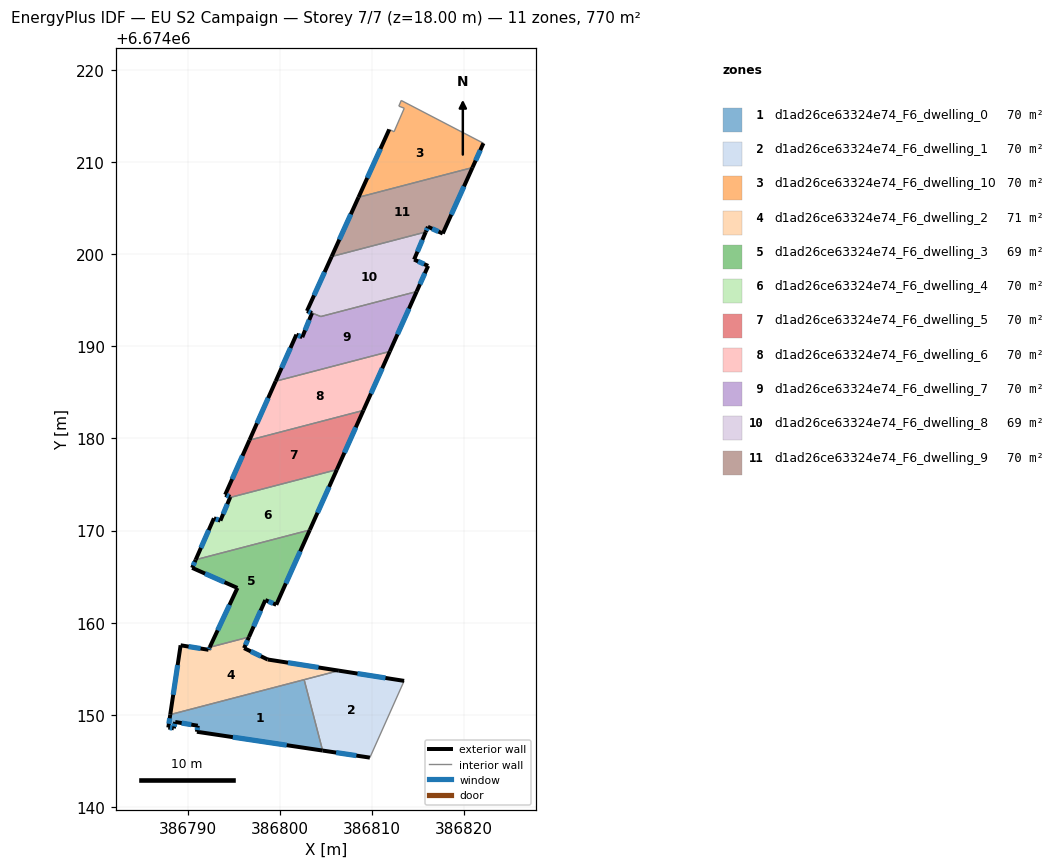
=== STOREY PLAN SPEC (per zone: floor XY polygon, exterior-wall plan segments, windows/doors) ===
zone 1: d1ad26ce63324e74_F6_dwelling_0  (70.0 m²)
  floor: (386802.62, 6674153.81) (386804.62, 6674146.12) (386790.98, 6674148.16) (386791.07, 6674148.82) (386788.62, 6674149.22) (386788.47, 6674148.54) (386787.87, 6674148.62) (386788.08, 6674150.02)
  exterior wall: (386788.62, 6674149.22) – (386791.07, 6674148.82)  [2.5 m]
    window: (386789.32, 6674149.10) – (386790.37, 6674148.93)  [1.4 m²]
  exterior wall: (386788.47, 6674148.54) – (386788.62, 6674149.22)  [0.7 m]
    window: (386788.51, 6674148.73) – (386788.58, 6674149.02)  [0.4 m²]
  exterior wall: (386787.87, 6674148.62) – (386788.47, 6674148.54)  [0.6 m]
    window: (386788.04, 6674148.60) – (386788.30, 6674148.56)  [0.3 m²]
  exterior wall: (386788.08, 6674150.02) – (386787.87, 6674148.62)  [1.4 m]
    window: (386788.02, 6674149.62) – (386787.93, 6674149.02)  [0.8 m²]
  exterior wall: (386790.98, 6674148.16) – (386804.62, 6674146.12)  [13.8 m]
    window: (386794.88, 6674147.58) – (386800.73, 6674146.70)  [7.6 m²]
  exterior wall: (386791.07, 6674148.82) – (386790.98, 6674148.16)  [0.7 m]
    window: (386791.04, 6674148.63) – (386791.00, 6674148.35)  [0.4 m²]
  interior walls: 2
zone 2: d1ad26ce63324e74_F6_dwelling_1  (70.0 m²)
  floor: (386813.47, 6674153.68) (386809.76, 6674145.35) (386804.62, 6674146.12) (386802.62, 6674153.81) (386806.39, 6674154.79)
  exterior wall: (386804.62, 6674146.12) – (386809.76, 6674145.35)  [5.2 m]
    window: (386806.09, 6674145.90) – (386808.29, 6674145.57)  [2.9 m²]
  exterior wall: (386813.47, 6674153.68) – (386806.39, 6674154.79)  [7.2 m]
    window: (386811.45, 6674154.00) – (386808.41, 6674154.48)  [4.0 m²]
  interior walls: 3
zone 3: d1ad26ce63324e74_F6_dwelling_10  (70.0 m²)
  floor: (386822.08, 6674212.05) (386820.89, 6674209.41) (386808.52, 6674206.18) (386811.86, 6674213.55) (386812.38, 6674213.30) (386813.49, 6674215.86) (386812.90, 6674216.08) (386813.16, 6674216.70)
  exterior wall: (386820.89, 6674209.41) – (386822.08, 6674212.05)  [2.9 m]
    window: (386821.23, 6674210.17) – (386821.74, 6674211.30)  [1.6 m²]
  exterior wall: (386811.86, 6674213.55) – (386808.52, 6674206.18)  [8.1 m]
    window: (386810.90, 6674211.45) – (386809.47, 6674208.29)  [4.5 m²]
  interior walls: 6
zone 4: d1ad26ce63324e74_F6_dwelling_2  (71.4 m²)
  floor: (386806.39, 6674154.79) (386788.08, 6674150.02) (386789.21, 6674157.55) (386792.24, 6674157.06) (386792.37, 6674157.33) (386796.63, 6674158.44) (386796.10, 6674157.24) (386798.66, 6674156.01)
  exterior wall: (386789.21, 6674157.55) – (386788.08, 6674150.02)  [7.6 m]
    window: (386788.89, 6674155.40) – (386788.40, 6674152.17)  [4.2 m²]
  exterior wall: (386792.24, 6674157.06) – (386789.21, 6674157.55)  [3.1 m]
    window: (386791.37, 6674157.20) – (386790.07, 6674157.41)  [1.7 m²]
  exterior wall: (386792.37, 6674157.33) – (386792.24, 6674157.06)  [0.3 m]
    window: (386792.33, 6674157.25) – (386792.28, 6674157.14)  [0.2 m²]
  exterior wall: (386796.10, 6674157.24) – (386796.63, 6674158.44)  [1.3 m]
    window: (386796.25, 6674157.58) – (386796.48, 6674158.10)  [0.7 m²]
  exterior wall: (386798.66, 6674156.01) – (386796.10, 6674157.24)  [2.8 m]
    window: (386797.93, 6674156.36) – (386796.83, 6674156.89)  [1.6 m²]
  exterior wall: (386806.39, 6674154.79) – (386798.66, 6674156.01)  [7.8 m]
    window: (386804.18, 6674155.14) – (386800.87, 6674155.66)  [4.3 m²]
  interior walls: 3
zone 5: d1ad26ce63324e74_F6_dwelling_3  (68.6 m²)
  floor: (386803.23, 6674170.07) (386799.59, 6674161.95) (386798.40, 6674162.46) (386796.63, 6674158.44) (386792.37, 6674157.33) (386795.38, 6674163.77) (386790.46, 6674165.96) (386790.85, 6674166.84)
  exterior wall: (386795.38, 6674163.77) – (386792.37, 6674157.33)  [7.1 m]
    window: (386794.52, 6674161.93) – (386793.23, 6674159.17)  [3.9 m²]
  exterior wall: (386790.46, 6674165.96) – (386795.38, 6674163.77)  [5.4 m]
    window: (386791.86, 6674165.33) – (386793.97, 6674164.40)  [3.0 m²]
  exterior wall: (386790.85, 6674166.84) – (386790.46, 6674165.96)  [1.0 m]
    window: (386790.74, 6674166.59) – (386790.57, 6674166.21)  [0.5 m²]
  exterior wall: (386799.59, 6674161.95) – (386803.23, 6674170.07)  [8.9 m]
    window: (386800.63, 6674164.27) – (386802.19, 6674167.75)  [4.9 m²]
  exterior wall: (386798.40, 6674162.46) – (386799.59, 6674161.95)  [1.3 m]
    window: (386798.74, 6674162.31) – (386799.25, 6674162.09)  [0.7 m²]
  exterior wall: (386796.63, 6674158.44) – (386798.40, 6674162.46)  [4.4 m]
    window: (386797.14, 6674159.59) – (386797.90, 6674161.31)  [2.4 m²]
  interior walls: 2
zone 6: d1ad26ce63324e74_F6_dwelling_4  (70.0 m²)
  floor: (386806.17, 6674176.61) (386803.23, 6674170.07) (386790.85, 6674166.84) (386792.82, 6674171.33) (386793.53, 6674171.08) (386794.58, 6674173.59)
  exterior wall: (386793.53, 6674171.08) – (386792.82, 6674171.33)  [0.7 m]
    window: (386793.33, 6674171.15) – (386793.02, 6674171.26)  [0.4 m²]
  exterior wall: (386794.58, 6674173.59) – (386793.53, 6674171.08)  [2.7 m]
    window: (386794.28, 6674172.88) – (386793.83, 6674171.80)  [1.5 m²]
  exterior wall: (386803.23, 6674170.07) – (386806.17, 6674176.61)  [7.2 m]
    window: (386804.07, 6674171.94) – (386805.33, 6674174.74)  [4.0 m²]
  exterior wall: (386792.82, 6674171.33) – (386790.85, 6674166.84)  [4.9 m]
    window: (386792.26, 6674170.05) – (386791.41, 6674168.12)  [2.7 m²]
  interior walls: 2
zone 7: d1ad26ce63324e74_F6_dwelling_5  (70.0 m²)
  floor: (386809.05, 6674183.05) (386806.17, 6674176.61) (386794.58, 6674173.59) (386794.61, 6674173.66) (386794.05, 6674173.90) (386796.68, 6674179.82)
  exterior wall: (386794.05, 6674173.90) – (386794.61, 6674173.66)  [0.6 m]
    window: (386794.21, 6674173.83) – (386794.45, 6674173.73)  [0.3 m²]
  exterior wall: (386796.68, 6674179.82) – (386794.05, 6674173.90)  [6.5 m]
    window: (386795.93, 6674178.13) – (386794.80, 6674175.59)  [3.6 m²]
  exterior wall: (386806.17, 6674176.61) – (386809.05, 6674183.05)  [7.0 m]
    window: (386806.99, 6674178.45) – (386808.23, 6674181.21)  [3.9 m²]
  exterior wall: (386794.61, 6674173.66) – (386794.58, 6674173.59)  [0.1 m]
  interior walls: 2
zone 8: d1ad26ce63324e74_F6_dwelling_6  (70.0 m²)
  floor: (386811.92, 6674189.45) (386809.05, 6674183.05) (386796.68, 6674179.82) (386799.53, 6674186.22)
  exterior wall: (386809.05, 6674183.05) – (386811.92, 6674189.45)  [7.0 m]
    window: (386809.87, 6674184.88) – (386811.10, 6674187.62)  [3.9 m²]
  exterior wall: (386799.53, 6674186.22) – (386796.68, 6674179.82)  [7.0 m]
    window: (386798.72, 6674184.39) – (386797.50, 6674181.65)  [3.9 m²]
  interior walls: 2
zone 9: d1ad26ce63324e74_F6_dwelling_7  (70.4 m²)
  floor: (386814.83, 6674195.95) (386811.92, 6674189.45) (386799.53, 6674186.22) (386801.78, 6674191.28) (386802.42, 6674191.00) (386803.47, 6674193.62) (386802.92, 6674193.84) (386802.93, 6674193.85) (386804.42, 6674193.24)
  exterior wall: (386811.92, 6674189.45) – (386814.83, 6674195.95)  [7.1 m]
    window: (386812.75, 6674191.31) – (386814.00, 6674194.09)  [3.9 m²]
  exterior wall: (386801.78, 6674191.28) – (386799.53, 6674186.22)  [5.5 m]
    window: (386801.14, 6674189.83) – (386800.17, 6674187.66)  [3.0 m²]
  exterior wall: (386802.42, 6674191.00) – (386801.78, 6674191.28)  [0.7 m]
    window: (386802.23, 6674191.08) – (386801.96, 6674191.20)  [0.4 m²]
  exterior wall: (386803.47, 6674193.62) – (386802.42, 6674191.00)  [2.8 m]
    window: (386803.17, 6674192.87) – (386802.72, 6674191.75)  [1.6 m²]
  exterior wall: (386802.92, 6674193.84) – (386803.47, 6674193.62)  [0.6 m]
    window: (386803.08, 6674193.78) – (386803.32, 6674193.68)  [0.3 m²]
  exterior wall: (386802.93, 6674193.85) – (386802.92, 6674193.84)  [0.0 m]
  interior walls: 3
zone 10: d1ad26ce63324e74_F6_dwelling_8  (69.2 m²)
  floor: (386815.82, 6674202.42) (386814.56, 6674199.42) (386816.08, 6674198.74) (386814.83, 6674195.95) (386804.42, 6674193.24) (386802.93, 6674193.85) (386805.60, 6674199.75)
  exterior wall: (386805.60, 6674199.75) – (386802.93, 6674193.85)  [6.5 m]
    window: (386804.84, 6674198.07) – (386803.69, 6674195.54)  [3.6 m²]
  exterior wall: (386814.56, 6674199.42) – (386815.82, 6674202.42)  [3.2 m]
    window: (386814.92, 6674200.28) – (386815.46, 6674201.56)  [1.8 m²]
  exterior wall: (386816.08, 6674198.74) – (386814.56, 6674199.42)  [1.7 m]
    window: (386815.65, 6674198.93) – (386814.99, 6674199.23)  [0.9 m²]
  exterior wall: (386814.83, 6674195.95) – (386816.08, 6674198.74)  [3.1 m]
    window: (386815.19, 6674196.75) – (386815.73, 6674197.94)  [1.7 m²]
  interior walls: 3
zone 11: d1ad26ce63324e74_F6_dwelling_9  (70.4 m²)
  floor: (386820.89, 6674209.41) (386817.67, 6674202.25) (386816.06, 6674202.98) (386815.82, 6674202.42) (386805.60, 6674199.75) (386808.52, 6674206.18)
  exterior wall: (386816.06, 6674202.98) – (386817.67, 6674202.25)  [1.8 m]
    window: (386816.52, 6674202.77) – (386817.21, 6674202.46)  [1.0 m²]
  exterior wall: (386815.82, 6674202.42) – (386816.06, 6674202.98)  [0.6 m]
    window: (386815.89, 6674202.58) – (386815.99, 6674202.82)  [0.3 m²]
  exterior wall: (386808.52, 6674206.18) – (386805.60, 6674199.75)  [7.1 m]
    window: (386807.69, 6674204.35) – (386806.44, 6674201.59)  [3.9 m²]
  exterior wall: (386817.67, 6674202.25) – (386820.89, 6674209.41)  [7.9 m]
    window: (386818.59, 6674204.30) – (386819.97, 6674207.37)  [4.3 m²]
  interior walls: 2

=== DERIVED (storey summary) ===
Building: EU S2 Campaign
Storey: 7 of 7  (floor level z = 18.00 m)
Storey gross floor area: 770.0 m²
Zones on this storey: 11
  - d1ad26ce63324e74_F6_dwelling_0: floor 70.0 m²; exterior wall 19.7 m (59.0 m²); 6 window(s) 10.8 m²; WWR 18.4%
  - d1ad26ce63324e74_F6_dwelling_1: floor 70.0 m²; exterior wall 12.4 m (37.1 m²); 2 window(s) 6.8 m²; WWR 18.4%
  - d1ad26ce63324e74_F6_dwelling_10: floor 70.0 m²; exterior wall 11.0 m (33.0 m²); 2 window(s) 6.1 m²; WWR 18.4%
  - d1ad26ce63324e74_F6_dwelling_2: floor 71.4 m²; exterior wall 23.0 m (68.9 m²); 6 window(s) 12.7 m²; WWR 18.4%
  - d1ad26ce63324e74_F6_dwelling_3: floor 68.6 m²; exterior wall 28.0 m (84.1 m²); 6 window(s) 15.4 m²; WWR 18.4%
  - d1ad26ce63324e74_F6_dwelling_4: floor 70.0 m²; exterior wall 15.6 m (46.7 m²); 4 window(s) 8.6 m²; WWR 18.4%
  - d1ad26ce63324e74_F6_dwelling_5: floor 70.0 m²; exterior wall 14.2 m (42.7 m²); 3 window(s) 7.8 m²; WWR 18.3%
  - d1ad26ce63324e74_F6_dwelling_6: floor 70.0 m²; exterior wall 14.0 m (42.0 m²); 2 window(s) 7.7 m²; WWR 18.4%
  - d1ad26ce63324e74_F6_dwelling_7: floor 70.4 m²; exterior wall 16.8 m (50.3 m²); 5 window(s) 9.2 m²; WWR 18.4%
  - d1ad26ce63324e74_F6_dwelling_8: floor 69.2 m²; exterior wall 14.5 m (43.4 m²); 4 window(s) 8.0 m²; WWR 18.4%
  - d1ad26ce63324e74_F6_dwelling_9: floor 70.4 m²; exterior wall 17.3 m (51.9 m²); 4 window(s) 9.5 m²; WWR 18.4%
Zone adjacency (shared interzone walls):
  - d1ad26ce63324e74_F6_dwelling_0 ↔ d1ad26ce63324e74_F6_dwelling_1
  - d1ad26ce63324e74_F6_dwelling_0 ↔ d1ad26ce63324e74_F6_dwelling_2
  - d1ad26ce63324e74_F6_dwelling_1 ↔ d1ad26ce63324e74_F6_dwelling_2
  - d1ad26ce63324e74_F6_dwelling_10 ↔ d1ad26ce63324e74_F6_dwelling_9
  - d1ad26ce63324e74_F6_dwelling_2 ↔ d1ad26ce63324e74_F6_dwelling_3
  - d1ad26ce63324e74_F6_dwelling_3 ↔ d1ad26ce63324e74_F6_dwelling_4
  - d1ad26ce63324e74_F6_dwelling_4 ↔ d1ad26ce63324e74_F6_dwelling_5
  - d1ad26ce63324e74_F6_dwelling_5 ↔ d1ad26ce63324e74_F6_dwelling_6
  - d1ad26ce63324e74_F6_dwelling_6 ↔ d1ad26ce63324e74_F6_dwelling_7
  - d1ad26ce63324e74_F6_dwelling_7 ↔ d1ad26ce63324e74_F6_dwelling_8
  - d1ad26ce63324e74_F6_dwelling_8 ↔ d1ad26ce63324e74_F6_dwelling_9